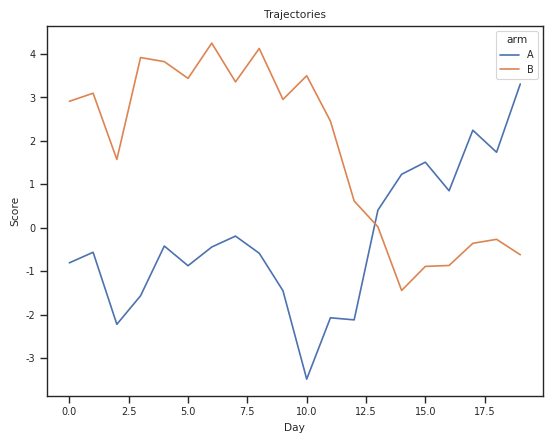

Reproduce this figure in Python.
import json

import numpy as np
import pandas as pd
import seaborn as sns
import matplotlib.pyplot as plt

cfg = json.loads('{"scale": 0.8}')
sns.set_theme(context='paper', style='ticks', font_scale=cfg['scale'])

rng = np.random.default_rng(9)
df = pd.DataFrame({'t': np.tile(np.arange(20), 2), 'y': rng.normal(size=40).cumsum(), 'arm': np.repeat(['A', 'B'], 20)})
fig, ax = plt.subplots(figsize=(6.4, 4.8))
sns.lineplot(data=df, x='t', y='y', hue='arm', ax=ax)
ax.set_title('Trajectories')
ax.set_xlabel('Day')
ax.set_ylabel('Score')
fig.savefig('traj.png', dpi=150)
